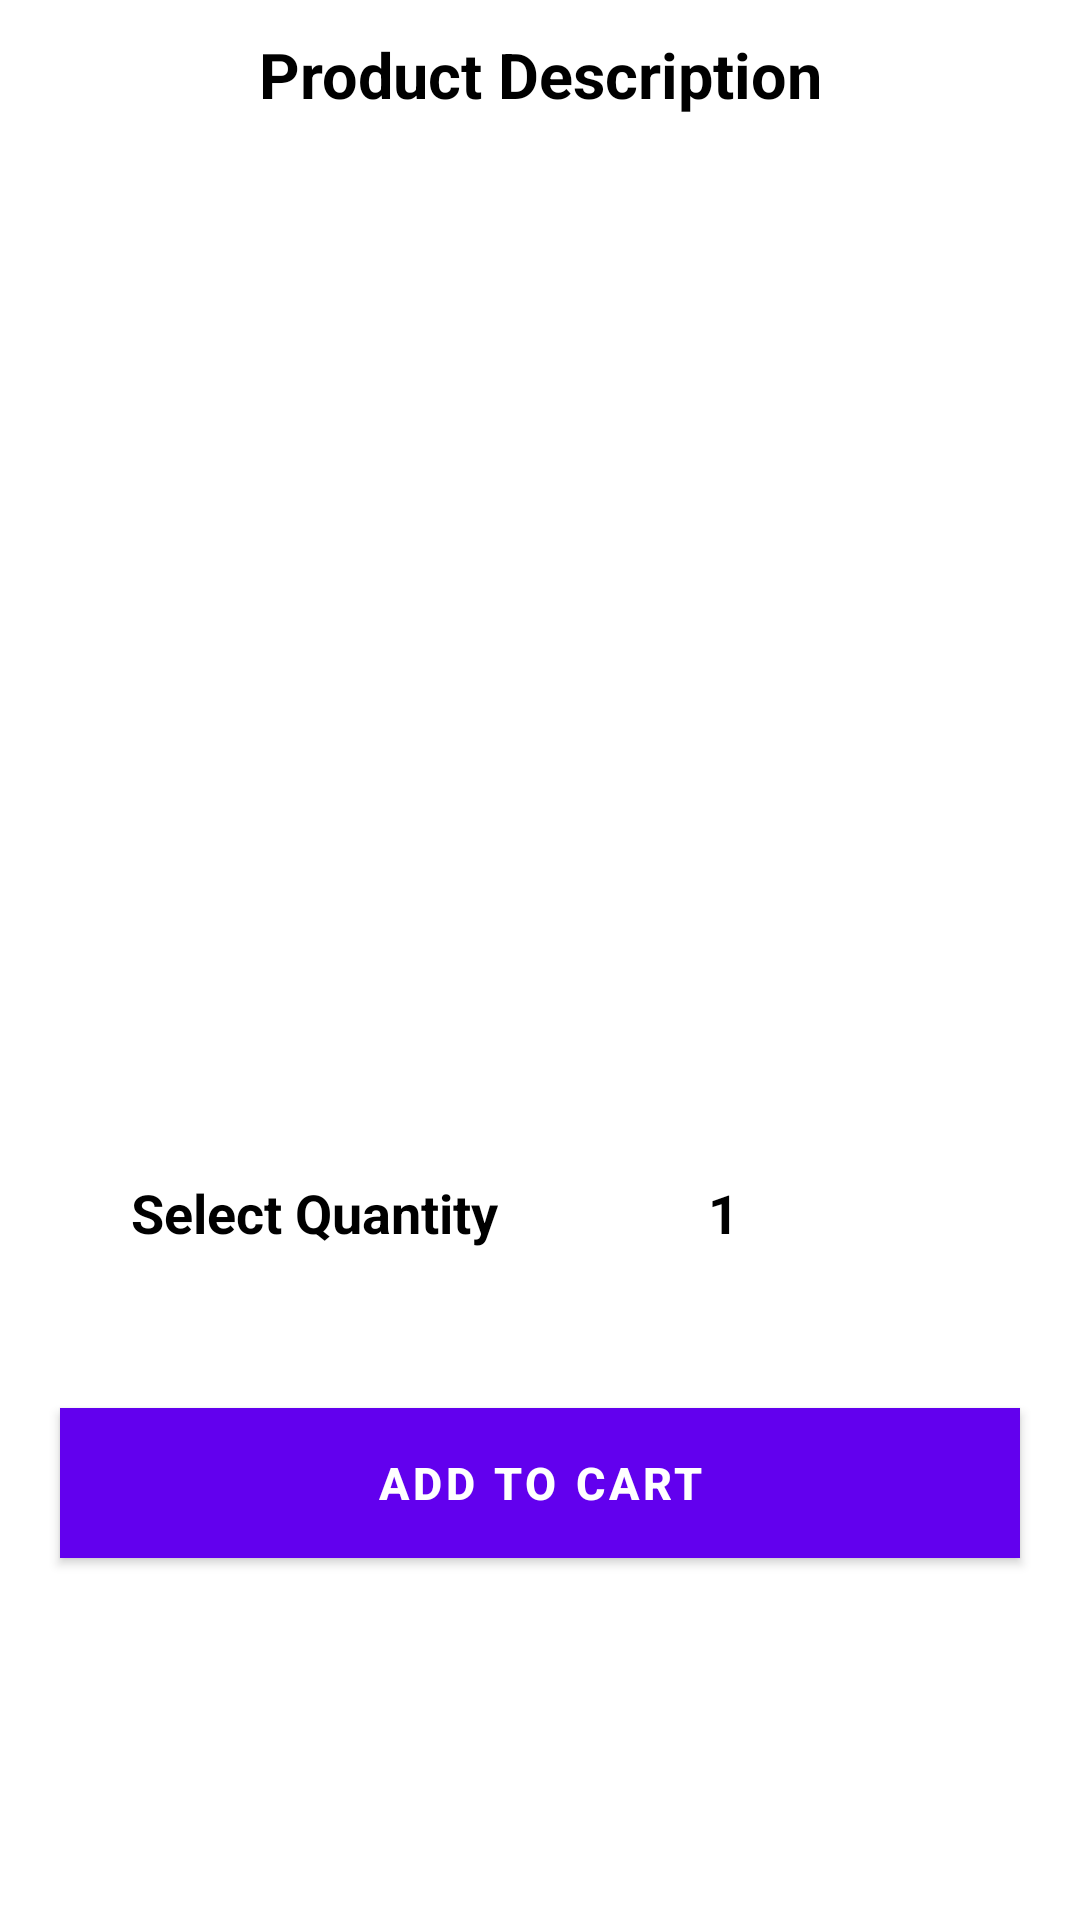

Reconstruct the res/layout file that produces this screen, plus the resources it refers to.
<!-- AndroidManifest.xml: application theme Theme.Nblik -->
<!-- res/layout/activity_productdesciption.xml -->
<?xml version="1.0" encoding="utf-8"?>
<LinearLayout
    xmlns:android="http://schemas.android.com/apk/res/android"
    xmlns:app="http://schemas.android.com/apk/res-auto"
    xmlns:tools="http://schemas.android.com/tools"
    android:layout_width="match_parent"
    android:orientation="vertical"
    android:layout_margin="10dp"
    android:layout_height="match_parent"
    tools:context=".Activity.MainActivity">
    <TextView
        android:layout_width="match_parent"
        android:layout_height="50dp"
        android:text="Product Description"
        android:gravity="center"
        android:textColor="#000"
        android:textSize="21dp"
        android:textStyle="bold"
        app:layout_constraintBottom_toBottomOf="parent"
        app:layout_constraintLeft_toLeftOf="parent"
        app:layout_constraintRight_toRightOf="parent"
        app:layout_constraintTop_toTopOf="parent" />
    <ImageView
        android:layout_width="match_parent"
        android:id="@+id/image"
        android:layout_height="200dp"/>
        <TextView
            android:layout_width="match_parent"
            android:textSize="12dp"
            android:gravity="center"
            android:layout_marginTop="10dp"
            android:id="@+id/category"
            android:textColor="#000"
            android:layout_height="wrap_content"/>
        <TextView
            android:layout_width="match_parent"
            android:textSize="12dp"
            android:layout_marginTop="10dp"
            android:gravity="center"
            android:id="@+id/title"
            android:textColor="#000"
            android:layout_height="wrap_content"/>
        <TextView
            android:layout_width="match_parent"
            android:textSize="15dp"
            android:layout_marginTop="10dp"
            android:id="@+id/price"
            android:textStyle="bold"
            android:gravity="center"
            android:textColor="#000"
            android:layout_height="wrap_content"/>
    <TextView
        android:layout_width="match_parent"
        android:textSize="12dp"
        android:layout_marginTop="10dp"
        android:id="@+id/description"
        android:gravity="center"
        android:textColor="#000"
        android:layout_height="wrap_content"/>
    <LinearLayout
        android:layout_width="match_parent"
        android:orientation="horizontal"
        android:gravity="center"
        android:id="@+id/qtylayout"
        android:layout_margin="10dp"
        android:layout_height="70dp">
        <TextView
            android:layout_width="wrap_content"
            android:text="Select Quantity"
            android:textStyle="bold"
            android:textColor="#000"
            android:textSize="18dp"
            android:gravity="center"
            android:layout_height="match_parent"/>
        <ImageView
            android:layout_width="70dp"
            android:padding="10dp"
            android:id="@+id/minus"
            android:src="@drawable/minus"
            android:layout_height="match_parent"/>
        <TextView
            android:layout_width="wrap_content"
            android:text="1"
            android:id="@+id/qty"
            android:textStyle="bold"
            android:textColor="#000"
            android:textSize="18dp"
            android:gravity="center"
            android:layout_height="match_parent"/>
        <ImageView
            android:layout_width="70dp"
            android:padding="10dp"
            android:id="@+id/plus"
            android:src="@drawable/plus"
            android:layout_height="match_parent"/>
    </LinearLayout>
    <Button
        android:layout_width="match_parent"
        android:layout_margin="20dp"
        android:text="Add to cart"
        android:textSize="15dp"
        android:id="@+id/cart"
        android:textStyle="bold"
        android:textColor="#fff"
        android:background="#F70000"
        android:layout_height="50dp"/>
</LinearLayout>
<!-- resources referenced by this layout -->
<resources>
  <style name="Theme.Nblik" parent="Theme.MaterialComponents.DayNight.DarkActionBar">
          
          <item name="colorPrimary">@color/purple_500</item>
          <item name="colorPrimaryVariant">@color/purple_700</item>
          <item name="colorOnPrimary">@color/white</item>
          
          <item name="colorSecondary">@color/teal_200</item>
          <item name="colorSecondaryVariant">@color/teal_700</item>
          <item name="colorOnSecondary">@color/black</item>
          
          <item name="android:statusBarColor" tools:targetApi="l">?attr/colorPrimaryVariant</item>
          
      </style>
  <!-- not gathered from this repository: default colours our renderer supplied (Android Studio template values) -->
  <color name="purple_500">#FF6200EE</color>
  <color name="purple_700">#FF3700B3</color>
  <color name="teal_200">#FF03DAC5</color>
  <color name="teal_700">#FF018786</color>
  <color name="black">#FF000000</color>
  <color name="white">#FFFFFFFF</color>
</resources>
